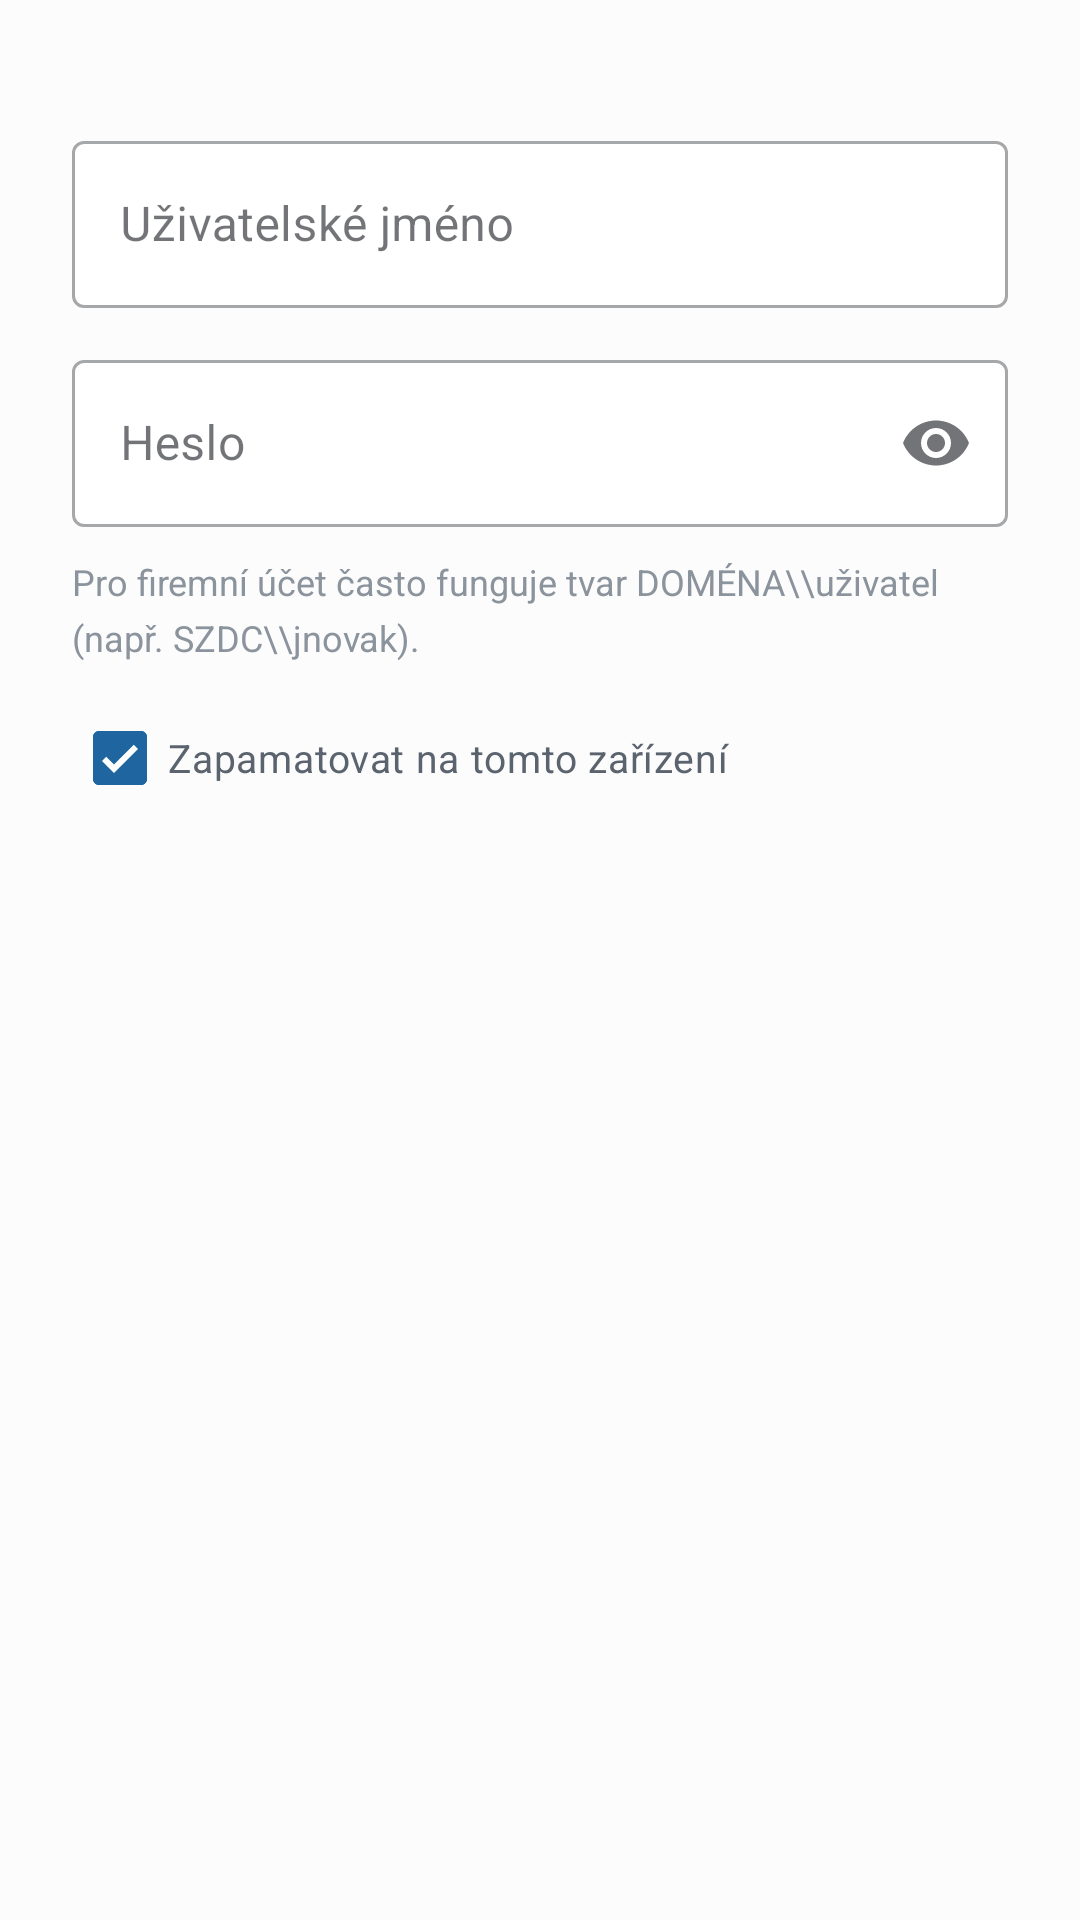

Android layout source for this screen:
<!-- AndroidManifest.xml: application theme Theme.LinkWrapper -->
<!-- res/layout/dialog_http_auth.xml -->
<?xml version="1.0" encoding="utf-8"?>
<LinearLayout xmlns:android="http://schemas.android.com/apk/res/android"
    xmlns:app="http://schemas.android.com/apk/res-auto"
    android:layout_width="match_parent"
    android:layout_height="wrap_content"
    android:orientation="vertical"
    android:paddingHorizontal="24dp"
    android:paddingTop="8dp"
    android:paddingBottom="4dp">

    <TextView
        android:id="@+id/authRealm"
        android:layout_width="match_parent"
        android:layout_height="wrap_content"
        android:layout_marginBottom="16dp"
        android:textColor="@color/ink_soft"
        android:textSize="13sp"
        android:lineSpacingMultiplier="1.3" />

    <com.google.android.material.textfield.TextInputLayout
        android:id="@+id/usernameLayout"
        style="@style/Widget.MaterialComponents.TextInputLayout.OutlinedBox"
        android:layout_width="match_parent"
        android:layout_height="wrap_content"
        android:hint="Uživatelské jméno"
        app:boxBackgroundColor="@color/surface_raised">

        <com.google.android.material.textfield.TextInputEditText
            android:id="@+id/usernameInput"
            android:layout_width="match_parent"
            android:layout_height="wrap_content"
            android:inputType="textPersonName"
            android:imeOptions="actionNext"
            android:importantForAutofill="yes"
            android:autofillHints="username" />
    </com.google.android.material.textfield.TextInputLayout>

    <com.google.android.material.textfield.TextInputLayout
        android:id="@+id/passwordLayout"
        style="@style/Widget.MaterialComponents.TextInputLayout.OutlinedBox"
        android:layout_width="match_parent"
        android:layout_height="wrap_content"
        android:layout_marginTop="12dp"
        android:hint="Heslo"
        app:boxBackgroundColor="@color/surface_raised"
        app:endIconMode="password_toggle">

        <com.google.android.material.textfield.TextInputEditText
            android:id="@+id/passwordInput"
            android:layout_width="match_parent"
            android:layout_height="wrap_content"
            android:inputType="textPassword"
            android:imeOptions="actionDone"
            android:importantForAutofill="yes"
            android:autofillHints="password" />
    </com.google.android.material.textfield.TextInputLayout>

    <TextView
        android:layout_width="match_parent"
        android:layout_height="wrap_content"
        android:layout_marginTop="10dp"
        android:text="Pro firemní účet často funguje tvar DOMÉNA\\uživatel (např. SZDC\\jnovak)."
        android:textColor="@color/ink_faint"
        android:textSize="12sp"
        android:lineSpacingMultiplier="1.3" />

    <com.google.android.material.checkbox.MaterialCheckBox
        android:id="@+id/rememberCheck"
        android:layout_width="match_parent"
        android:layout_height="wrap_content"
        android:layout_marginTop="8dp"
        android:checked="true"
        android:text="Zapamatovat na tomto zařízení"
        android:textColor="@color/ink_soft"
        android:textSize="13sp" />

</LinearLayout>
<!-- resources referenced by this layout -->
<resources>
  <color name="ink_faint">#FF8B939C</color>
  <color name="ink_soft">#FF5B646E</color>
  <color name="surface_raised">#FFFFFFFF</color>
  <style name="Theme.LinkWrapper" parent="Theme.Material3.Light.NoActionBar">
          <item name="colorPrimary">@color/accent</item>
          <item name="colorOnPrimary">#FFFFFFFF</item>
          <item name="colorSurface">@color/surface</item>
          <item name="colorOnSurface">@color/ink</item>
          <item name="android:statusBarColor">@color/surface</item>
          <item name="android:windowLightStatusBar">true</item>
          <item name="android:navigationBarColor">@color/surface</item>
          <item name="android:windowBackground">@color/surface</item>
          <item name="materialAlertDialogTheme">@style/RoundedDialog</item>
          <item name="popupMenuBackground">@drawable/bg_popup_menu</item>
          <item name="actionOverflowMenuStyle">@style/Widget.LinkWrapper.PopupMenu.Overflow</item>
          <item name="popupMenuStyle">@style/Widget.LinkWrapper.PopupMenu.Overflow</item>
          <item name="textAppearanceLargePopupMenu">@style/TextAppearance.LinkWrapper.PopupMenu</item>
          <item name="textAppearanceSmallPopupMenu">@style/TextAppearance.LinkWrapper.PopupMenu</item>
      </style>
  <color name="accent">#FF1F659F</color>
  <color name="surface">#FFFCFCFD</color>
  <color name="ink">#FF14181D</color>
  <style name="RoundedDialog" parent="ThemeOverlay.Material3.MaterialAlertDialog">
          <item name="shapeAppearanceOverlay">@style/DialogShape</item>
          <item name="colorSurface">@color/surface_raised</item>
          <item name="colorOnSurface">@color/ink</item>
          <item name="colorPrimary">@color/accent</item>
          <item name="buttonBarPositiveButtonStyle">@style/Widget.LinkWrapper.DialogButton</item>
          <item name="buttonBarNegativeButtonStyle">@style/Widget.LinkWrapper.DialogButton.Neutral</item>
      </style>
  <!-- drawable bg_popup_menu (drawable) -->
  <?xml version="1.0" encoding="utf-8"?>
  <inset xmlns:android="http://schemas.android.com/apk/res/android"
      android:insetLeft="8dp"
      android:insetTop="4dp"
      android:insetRight="8dp"
      android:insetBottom="8dp">
      <shape android:shape="rectangle">
          <solid android:color="@color/surface_raised" />
          <corners android:radius="16dp" />
          <stroke
              android:width="1dp"
              android:color="@color/line" />
      </shape>
  </inset>
  <style name="Widget.LinkWrapper.PopupMenu.Overflow" parent="Widget.Material3.PopupMenu.Overflow">
          <item name="android:popupBackground">@drawable/bg_popup_menu</item>
          <item name="android:popupElevation">10dp</item>
          <item name="overlapAnchor">false</item>
      </style>
  <style name="TextAppearance.LinkWrapper.PopupMenu" parent="TextAppearance.Material3.BodyLarge">
          <item name="android:textColor">@color/ink</item>
          <item name="android:fontFamily">sans-serif-medium</item>
          <item name="android:textSize">15sp</item>
          <item name="android:letterSpacing">-0.01</item>
      </style>
  <style name="DialogShape">
          <item name="cornerFamily">rounded</item>
          <item name="cornerSize">20dp</item>
      </style>
  <style name="Widget.LinkWrapper.DialogButton" parent="Widget.Material3.Button.TextButton.Dialog">
          <item name="android:textColor">@color/accent</item>
          <item name="android:textAllCaps">false</item>
          <item name="android:fontFamily">sans-serif-medium</item>
          <item name="android:letterSpacing">0</item>
      </style>
  <style name="Widget.LinkWrapper.DialogButton.Neutral" parent="Widget.Material3.Button.TextButton.Dialog">
          <item name="android:textColor">@color/ink_soft</item>
          <item name="android:textAllCaps">false</item>
          <item name="android:fontFamily">sans-serif-medium</item>
          <item name="android:letterSpacing">0</item>
      </style>
  <color name="line">#FFE4E7EB</color>
</resources>
